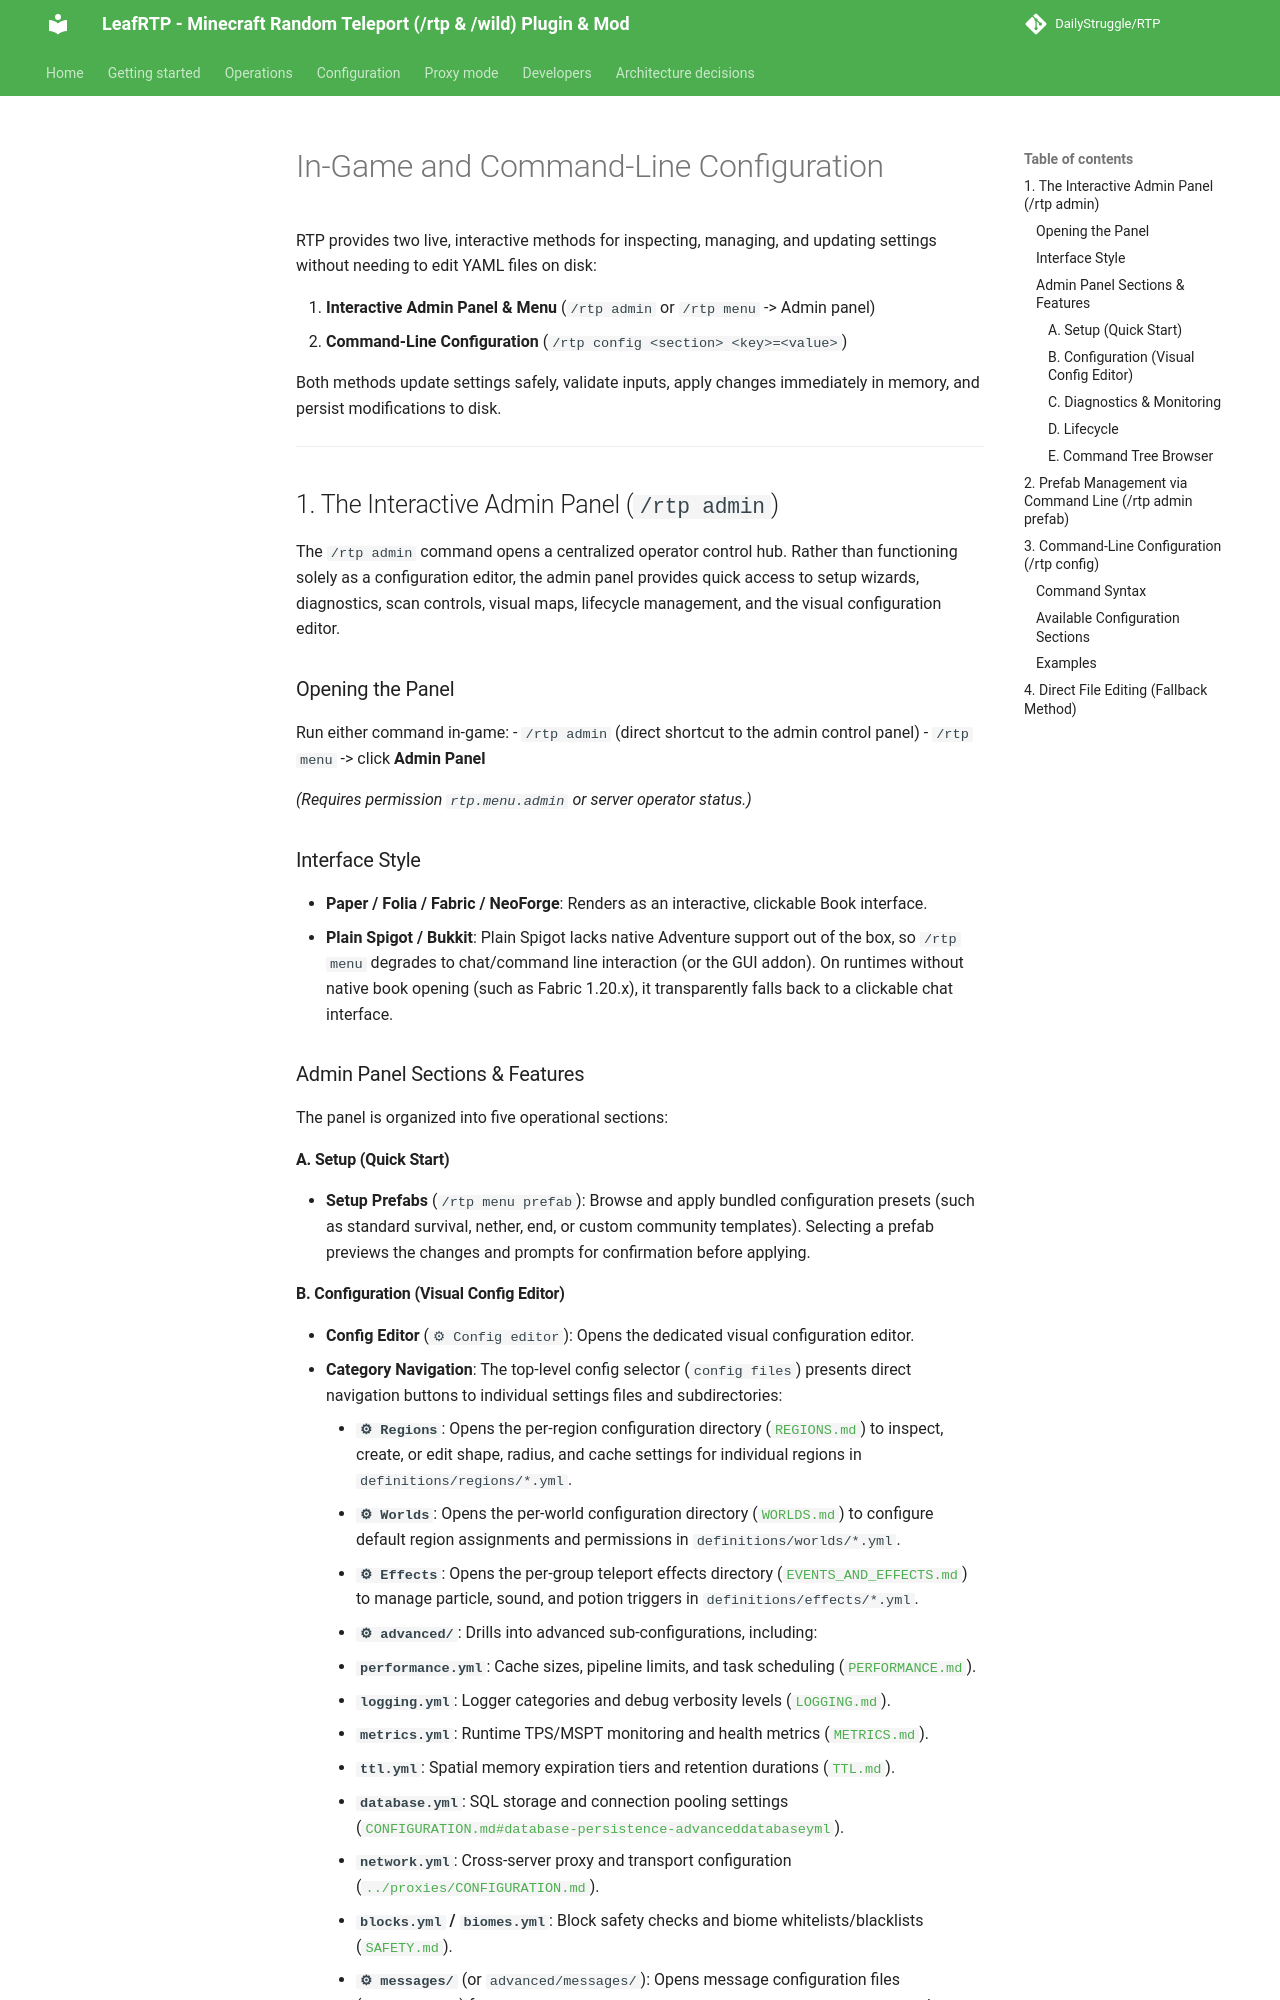

repository: DailyStruggle/RTP · page: admin/configuration/IN_GAME_CONFIG/index.html · generator: mkdocs

# In-Game and Command-Line Configuration

RTP provides two live, interactive methods for inspecting, managing, and updating settings without needing to edit YAML files on disk:

1. **Interactive Admin Panel & Menu** (`/rtp admin` or `/rtp menu` -> Admin panel)
2. **Command-Line Configuration** (`/rtp config <section> <key>=<value>`)

Both methods update settings safely, validate inputs, apply changes immediately in memory, and persist modifications to disk.

---

## 1. The Interactive Admin Panel (`/rtp admin`)

The `/rtp admin` command opens a centralized operator control hub. Rather than functioning solely as a configuration editor, the admin panel provides quick access to setup wizards, diagnostics, scan controls, visual maps, lifecycle management, and the visual configuration editor.

### Opening the Panel
Run either command in-game:
- `/rtp admin` (direct shortcut to the admin control panel)
- `/rtp menu` -> click **Admin Panel**

*(Requires permission `rtp.menu.admin` or server operator status.)*

### Interface Style
- **Paper / Folia / Fabric / NeoForge**: Renders as an interactive, clickable Book interface.
- **Plain Spigot / Bukkit**: Plain Spigot lacks native Adventure support out of the box, so `/rtp menu` degrades to chat/command line interaction (or the GUI addon). On runtimes without native book opening (such as Fabric 1.20.x), it transparently falls back to a clickable chat interface.

### Admin Panel Sections & Features

The panel is organized into five operational sections:

#### A. Setup (Quick Start)
- **Setup Prefabs** (`/rtp menu prefab`): Browse and apply bundled configuration presets (such as standard survival, nether, end, or custom community templates). Selecting a prefab previews the changes and prompts for confirmation before applying.
